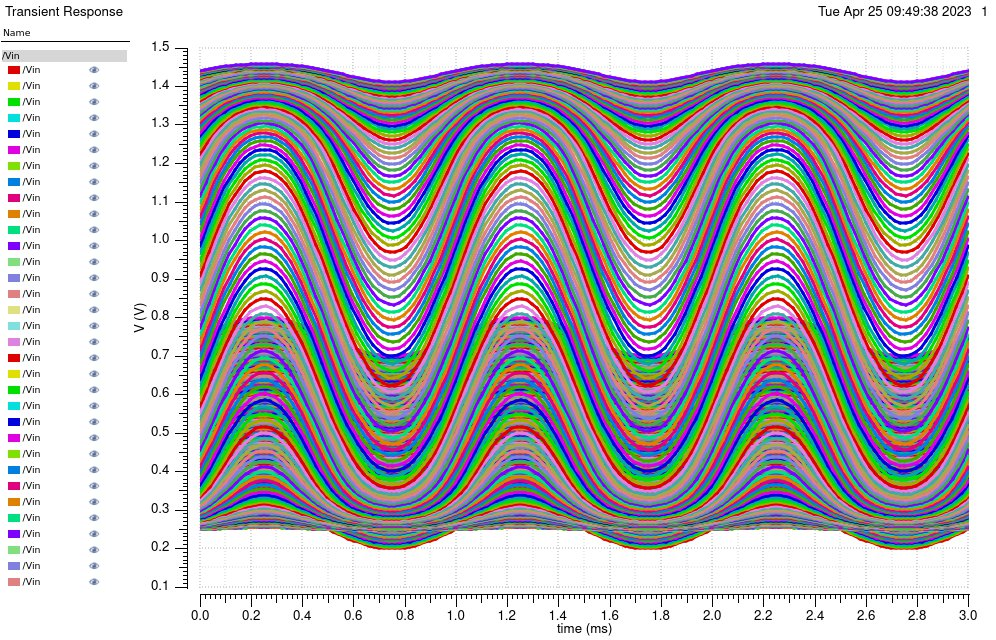

The table this chart was drawn from, first rows:
/out0 (OFF=0.25) X, /out0 (OFF=0.25) Y, /out0 (OFF=0.2533557) X, /out0 (OFF=0.2533557) Y, /out0 (OFF=0.2567114) X, /out0 (OFF=0.2567114) Y, /out0 (OFF=0.2600671) X, /out0 (OFF=0.2600671) Y, /out0 (OFF=0.2634228) X, /out0 (OFF=0.2634228) Y, /out0 (OFF=0.2667785) X, /out0 (OFF=0.2667785) Y, /out0 (OFF=0.2701342) X, /out0 (OFF=0.2701342) Y, /out0 (OFF=0.2734899) X, /out0 (OFF=0.2734899) Y, /out0 (OFF=0.2768456) X, /out0 (OFF=0.2768456) Y, /out0 (OFF=0.2802013) X, /out0 (OFF=0.2802013) Y, /out0 (OFF=0.283557) X, /out0 (OFF=0.283557) Y, /out0 (OFF=0.2869128) X, /out0 (OFF=0.2869128) Y
0, 0.2497, 0, 0.2499, 0, 0.2501, 0, 0.2504, 0, 0.2506, 0, 0.2509, 0, 0.2512, 0, 0.2515, 0, 0.2519, 0, 0.2523, 0, 0.2527, 0, 0.2532
2.00E-05, 0.2501, 2.00E-05, 0.2503, 2.00E-05, 0.2506, 2.00E-05, 0.2509, 2.00E-05, 0.2512, 2.00E-05, 0.2515, 2.00E-05, 0.2519, 2.00E-05, 0.2523, 2.00E-05, 0.2527, 2.00E-05, 0.2531, 2.00E-05, 0.2536, 2.00E-05, 0.2541
4.00E-05, 0.2506, 4.00E-05, 0.2508, 4.00E-05, 0.2511, 4.00E-05, 0.2515, 4.00E-05, 0.2518, 4.00E-05, 0.2522, 4.00E-05, 0.2526, 4.00E-05, 0.253, 4.00E-05, 0.2535, 4.00E-05, 0.254, 4.00E-05, 0.2545, 4.00E-05, 0.2551
6.00E-05, 0.2511, 6.00E-05, 0.2514, 6.00E-05, 0.2517, 6.00E-05, 0.2521, 6.00E-05, 0.2525, 6.00E-05, 0.2529, 6.00E-05, 0.2534, 6.00E-05, 0.2539, 6.00E-05, 0.2544, 6.00E-05, 0.255, 6.00E-05, 0.2556, 6.00E-05, 0.2562
8.00E-05, 0.2516, 8.00E-05, 0.252, 8.00E-05, 0.2524, 8.00E-05, 0.2528, 8.00E-05, 0.2533, 8.00E-05, 0.2537, 8.00E-05, 0.2543, 8.00E-05, 0.2548, 8.00E-05, 0.2554, 8.00E-05, 0.256, 8.00E-05, 0.2567, 8.00E-05, 0.2575
0.0001, 0.2522, 0.0001, 0.2526, 0.0001, 0.2531, 0.0001, 0.2535, 0.0001, 0.254, 0.0001, 0.2546, 0.0001, 0.2552, 0.0001, 0.2558, 0.0001, 0.2564, 0.0001, 0.2571, 0.0001, 0.2579, 0.0001, 0.2587
0.00012, 0.2528, 0.00012, 0.2533, 0.00012, 0.2538, 0.00012, 0.2543, 0.00012, 0.2548, 0.00012, 0.2554, 0.00012, 0.2561, 0.00012, 0.2567, 0.00012, 0.2575, 0.00012, 0.2582, 0.00012, 0.2591, 0.00012, 0.26
0.00014, 0.2534, 0.00014, 0.2539, 0.00014, 0.2544, 0.00014, 0.255, 0.00014, 0.2556, 0.00014, 0.2562, 0.00014, 0.2569, 0.00014, 0.2577, 0.00014, 0.2585, 0.00014, 0.2593, 0.00014, 0.2602, 0.00014, 0.2612
0.00016, 0.2539, 0.00016, 0.2545, 0.00016, 0.2551, 0.00016, 0.2557, 0.00016, 0.2563, 0.00016, 0.257, 0.00016, 0.2578, 0.00016, 0.2586, 0.00016, 0.2594, 0.00016, 0.2603, 0.00016, 0.2613, 0.00016, 0.2623
0.00018, 0.2544, 0.00018, 0.255, 0.00018, 0.2556, 0.00018, 0.2562, 0.00018, 0.2569, 0.00018, 0.2577, 0.00018, 0.2585, 0.00018, 0.2593, 0.00018, 0.2602, 0.00018, 0.2612, 0.00018, 0.2622, 0.00018, 0.2633
0.0002, 0.2548, 0.0002, 0.2554, 0.0002, 0.256, 0.0002, 0.2567, 0.0002, 0.2574, 0.0002, 0.2582, 0.0002, 0.2591, 0.0002, 0.2599, 0.0002, 0.2609, 0.0002, 0.2619, 0.0002, 0.263, 0.0002, 0.2641
0.00022, 0.2551, 0.00022, 0.2557, 0.00022, 0.2564, 0.00022, 0.2571, 0.00022, 0.2578, 0.00022, 0.2586, 0.00022, 0.2595, 0.00022, 0.2604, 0.00022, 0.2614, 0.00022, 0.2624, 0.00022, 0.2635, 0.00022, 0.2647
0.00024, 0.2552, 0.00024, 0.2558, 0.00024, 0.2565, 0.00024, 0.2572, 0.00024, 0.258, 0.00024, 0.2588, 0.00024, 0.2597, 0.00024, 0.2606, 0.00024, 0.2616, 0.00024, 0.2627, 0.00024, 0.2638, 0.00024, 0.265
0.00026, 0.2552, 0.00026, 0.2558, 0.00026, 0.2565, 0.00026, 0.2572, 0.00026, 0.258, 0.00026, 0.2588, 0.00026, 0.2597, 0.00026, 0.2606, 0.00026, 0.2616, 0.00026, 0.2627, 0.00026, 0.2638, 0.00026, 0.265
0.00028, 0.2551, 0.00028, 0.2557, 0.00028, 0.2564, 0.00028, 0.2571, 0.00028, 0.2578, 0.00028, 0.2586, 0.00028, 0.2595, 0.00028, 0.2604, 0.00028, 0.2614, 0.00028, 0.2624, 0.00028, 0.2635, 0.00028, 0.2647
0.0003, 0.2548, 0.0003, 0.2554, 0.0003, 0.256, 0.0003, 0.2567, 0.0003, 0.2575, 0.0003, 0.2582, 0.0003, 0.2591, 0.0003, 0.2599, 0.0003, 0.2609, 0.0003, 0.2619, 0.0003, 0.263, 0.0003, 0.2641
0.00032, 0.2544, 0.00032, 0.255, 0.00032, 0.2556, 0.00032, 0.2563, 0.00032, 0.2569, 0.00032, 0.2577, 0.00032, 0.2585, 0.00032, 0.2593, 0.00032, 0.2602, 0.00032, 0.2612, 0.00032, 0.2622, 0.00032, 0.2633
0.00034, 0.254, 0.00034, 0.2545, 0.00034, 0.2551, 0.00034, 0.2557, 0.00034, 0.2563, 0.00034, 0.257, 0.00034, 0.2578, 0.00034, 0.2586, 0.00034, 0.2594, 0.00034, 0.2603, 0.00034, 0.2613, 0.00034, 0.2623
0.00036, 0.2534, 0.00036, 0.2539, 0.00036, 0.2544, 0.00036, 0.255, 0.00036, 0.2556, 0.00036, 0.2563, 0.00036, 0.2569, 0.00036, 0.2577, 0.00036, 0.2585, 0.00036, 0.2593, 0.00036, 0.2602, 0.00036, 0.2612
0.00038, 0.2528, 0.00038, 0.2533, 0.00038, 0.2538, 0.00038, 0.2543, 0.00038, 0.2548, 0.00038, 0.2554, 0.00038, 0.2561, 0.00038, 0.2567, 0.00038, 0.2575, 0.00038, 0.2583, 0.00038, 0.2591, 0.00038, 0.26
0.0004, 0.2522, 0.0004, 0.2526, 0.0004, 0.2531, 0.0004, 0.2535, 0.0004, 0.254, 0.0004, 0.2546, 0.0004, 0.2552, 0.0004, 0.2558, 0.0004, 0.2564, 0.0004, 0.2571, 0.0004, 0.2579, 0.0004, 0.2587
0.00042, 0.2516, 0.00042, 0.252, 0.00042, 0.2524, 0.00042, 0.2528, 0.00042, 0.2533, 0.00042, 0.2537, 0.00042, 0.2543, 0.00042, 0.2548, 0.00042, 0.2554, 0.00042, 0.2561, 0.00042, 0.2567, 0.00042, 0.2575
0.00044, 0.2511, 0.00044, 0.2514, 0.00044, 0.2517, 0.00044, 0.2521, 0.00044, 0.2525, 0.00044, 0.253, 0.00044, 0.2534, 0.00044, 0.2539, 0.00044, 0.2544, 0.00044, 0.255, 0.00044, 0.2556, 0.00044, 0.2563
0.00046, 0.2506, 0.00046, 0.2508, 0.00046, 0.2511, 0.00046, 0.2515, 0.00046, 0.2518, 0.00046, 0.2522, 0.00046, 0.2526, 0.00046, 0.253, 0.00046, 0.2535, 0.00046, 0.254, 0.00046, 0.2546, 0.00046, 0.2551
0.00048, 0.2501, 0.00048, 0.2503, 0.00048, 0.2506, 0.00048, 0.2509, 0.00048, 0.2512, 0.00048, 0.2515, 0.00048, 0.2519, 0.00048, 0.2523, 0.00048, 0.2527, 0.00048, 0.2531, 0.00048, 0.2536, 0.00048, 0.2541
0.0005, 0.2497, 0.0005, 0.2499, 0.0005, 0.2501, 0.0005, 0.2504, 0.0005, 0.2506, 0.0005, 0.2509, 0.0005, 0.2512, 0.0005, 0.2516, 0.0005, 0.2519, 0.0005, 0.2523, 0.0005, 0.2527, 0.0005, 0.2532
0.00052, 0.2493, 0.00052, 0.2495, 0.00052, 0.2497, 0.00052, 0.2499, 0.00052, 0.2502, 0.00052, 0.2504, 0.00052, 0.2507, 0.00052, 0.251, 0.00052, 0.2513, 0.00052, 0.2516, 0.00052, 0.252, 0.00052, 0.2524
0.00054, 0.249, 0.00054, 0.2492, 0.00054, 0.2494, 0.00054, 0.2495, 0.00054, 0.2497, 0.00054, 0.25, 0.00054, 0.2502, 0.00054, 0.2505, 0.00054, 0.2507, 0.00054, 0.251, 0.00054, 0.2513, 0.00054, 0.2517
0.00056, 0.2488, 0.00056, 0.2489, 0.00056, 0.2491, 0.00056, 0.2492, 0.00056, 0.2494, 0.00056, 0.2496, 0.00056, 0.2498, 0.00056, 0.25, 0.00056, 0.2503, 0.00056, 0.2505, 0.00056, 0.2508, 0.00056, 0.2511
0.00058, 0.2486, 0.00058, 0.2487, 0.00058, 0.2488, 0.00058, 0.249, 0.00058, 0.2491, 0.00058, 0.2493, 0.00058, 0.2495, 0.00058, 0.2496, 0.00058, 0.2499, 0.00058, 0.2501, 0.00058, 0.2503, 0.00058, 0.2506
0.0006, 0.2484, 0.0006, 0.2485, 0.0006, 0.2486, 0.0006, 0.2487, 0.0006, 0.2489, 0.0006, 0.249, 0.0006, 0.2492, 0.0006, 0.2493, 0.0006, 0.2495, 0.0006, 0.2497, 0.0006, 0.25, 0.0006, 0.2502
0.00062, 0.2483, 0.00062, 0.2483, 0.00062, 0.2484, 0.00062, 0.2486, 0.00062, 0.2487, 0.00062, 0.2488, 0.00062, 0.2489, 0.00062, 0.2491, 0.00062, 0.2493, 0.00062, 0.2494, 0.00062, 0.2496, 0.00062, 0.2499
0.00064, 0.2481, 0.00064, 0.2482, 0.00064, 0.2483, 0.00064, 0.2484, 0.00064, 0.2485, 0.00064, 0.2486, 0.00064, 0.2488, 0.00064, 0.2489, 0.00064, 0.2491, 0.00064, 0.2492, 0.00064, 0.2494, 0.00064, 0.2496
0.00066, 0.2481, 0.00066, 0.2481, 0.00066, 0.2482, 0.00066, 0.2483, 0.00066, 0.2484, 0.00066, 0.2485, 0.00066, 0.2486, 0.00066, 0.2488, 0.00066, 0.2489, 0.00066, 0.249, 0.00066, 0.2492, 0.00066, 0.2494
0.00068, 0.248, 0.00068, 0.2481, 0.00068, 0.2481, 0.00068, 0.2482, 0.00068, 0.2483, 0.00068, 0.2484, 0.00068, 0.2485, 0.00068, 0.2486, 0.00068, 0.2488, 0.00068, 0.2489, 0.00068, 0.2491, 0.00068, 0.2492
0.0007, 0.2479, 0.0007, 0.248, 0.0007, 0.2481, 0.0007, 0.2482, 0.0007, 0.2483, 0.0007, 0.2483, 0.0007, 0.2484, 0.0007, 0.2486, 0.0007, 0.2487, 0.0007, 0.2488, 0.0007, 0.249, 0.0007, 0.2491
0.00072, 0.2479, 0.00072, 0.248, 0.00072, 0.2481, 0.00072, 0.2481, 0.00072, 0.2482, 0.00072, 0.2483, 0.00072, 0.2484, 0.00072, 0.2485, 0.00072, 0.2486, 0.00072, 0.2487, 0.00072, 0.2489, 0.00072, 0.249
0.00074, 0.2479, 0.00074, 0.248, 0.00074, 0.248, 0.00074, 0.2481, 0.00074, 0.2482, 0.00074, 0.2483, 0.00074, 0.2484, 0.00074, 0.2485, 0.00074, 0.2486, 0.00074, 0.2487, 0.00074, 0.2489, 0.00074, 0.249
0.00076, 0.2479, 0.00076, 0.248, 0.00076, 0.248, 0.00076, 0.2481, 0.00076, 0.2482, 0.00076, 0.2483, 0.00076, 0.2484, 0.00076, 0.2485, 0.00076, 0.2486, 0.00076, 0.2487, 0.00076, 0.2489, 0.00076, 0.249
0.00078, 0.2479, 0.00078, 0.248, 0.00078, 0.2481, 0.00078, 0.2481, 0.00078, 0.2482, 0.00078, 0.2483, 0.00078, 0.2484, 0.00078, 0.2485, 0.00078, 0.2486, 0.00078, 0.2487, 0.00078, 0.2489, 0.00078, 0.249
0.0008, 0.2479, 0.0008, 0.248, 0.0008, 0.2481, 0.0008, 0.2482, 0.0008, 0.2483, 0.0008, 0.2483, 0.0008, 0.2484, 0.0008, 0.2486, 0.0008, 0.2487, 0.0008, 0.2488, 0.0008, 0.249, 0.0008, 0.2491
0.00082, 0.248, 0.00082, 0.2481, 0.00082, 0.2481, 0.00082, 0.2482, 0.00082, 0.2483, 0.00082, 0.2484, 0.00082, 0.2485, 0.00082, 0.2486, 0.00082, 0.2488, 0.00082, 0.2489, 0.00082, 0.2491, 0.00082, 0.2492
0.00084, 0.2481, 0.00084, 0.2481, 0.00084, 0.2482, 0.00084, 0.2483, 0.00084, 0.2484, 0.00084, 0.2485, 0.00084, 0.2486, 0.00084, 0.2488, 0.00084, 0.2489, 0.00084, 0.249, 0.00084, 0.2492, 0.00084, 0.2494
0.00086, 0.2481, 0.00086, 0.2482, 0.00086, 0.2483, 0.00086, 0.2484, 0.00086, 0.2485, 0.00086, 0.2486, 0.00086, 0.2488, 0.00086, 0.2489, 0.00086, 0.2491, 0.00086, 0.2492, 0.00086, 0.2494, 0.00086, 0.2496
0.00088, 0.2483, 0.00088, 0.2483, 0.00088, 0.2484, 0.00088, 0.2486, 0.00088, 0.2487, 0.00088, 0.2488, 0.00088, 0.2489, 0.00088, 0.2491, 0.00088, 0.2493, 0.00088, 0.2494, 0.00088, 0.2496, 0.00088, 0.2499
0.0009, 0.2484, 0.0009, 0.2485, 0.0009, 0.2486, 0.0009, 0.2487, 0.0009, 0.2489, 0.0009, 0.249, 0.0009, 0.2492, 0.0009, 0.2493, 0.0009, 0.2495, 0.0009, 0.2497, 0.0009, 0.2499, 0.0009, 0.2502
0.00092, 0.2486, 0.00092, 0.2487, 0.00092, 0.2488, 0.00092, 0.249, 0.00092, 0.2491, 0.00092, 0.2493, 0.00092, 0.2495, 0.00092, 0.2496, 0.00092, 0.2499, 0.00092, 0.2501, 0.00092, 0.2503, 0.00092, 0.2506
0.00094, 0.2488, 0.00094, 0.2489, 0.00094, 0.2491, 0.00094, 0.2492, 0.00094, 0.2494, 0.00094, 0.2496, 0.00094, 0.2498, 0.00094, 0.25, 0.00094, 0.2503, 0.00094, 0.2505, 0.00094, 0.2508, 0.00094, 0.2511
0.00096, 0.249, 0.00096, 0.2492, 0.00096, 0.2494, 0.00096, 0.2495, 0.00096, 0.2497, 0.00096, 0.25, 0.00096, 0.2502, 0.00096, 0.2505, 0.00096, 0.2507, 0.00096, 0.251, 0.00096, 0.2513, 0.00096, 0.2517
0.00098, 0.2493, 0.00098, 0.2495, 0.00098, 0.2497, 0.00098, 0.2499, 0.00098, 0.2502, 0.00098, 0.2504, 0.00098, 0.2507, 0.00098, 0.251, 0.00098, 0.2513, 0.00098, 0.2516, 0.00098, 0.252, 0.00098, 0.2524
0.001, 0.2497, 0.001, 0.2499, 0.001, 0.2501, 0.001, 0.2504, 0.001, 0.2506, 0.001, 0.2509, 0.001, 0.2512, 0.001, 0.2516, 0.001, 0.2519, 0.001, 0.2523, 0.001, 0.2527, 0.001, 0.2532
0.00102, 0.2501, 0.00102, 0.2503, 0.00102, 0.2506, 0.00102, 0.2509, 0.00102, 0.2512, 0.00102, 0.2515, 0.00102, 0.2519, 0.00102, 0.2523, 0.00102, 0.2527, 0.00102, 0.2531, 0.00102, 0.2536, 0.00102, 0.2541
0.00104, 0.2506, 0.00104, 0.2508, 0.00104, 0.2511, 0.00104, 0.2515, 0.00104, 0.2518, 0.00104, 0.2522, 0.00104, 0.2526, 0.00104, 0.253, 0.00104, 0.2535, 0.00104, 0.254, 0.00104, 0.2545, 0.00104, 0.2551
0.00106, 0.2511, 0.00106, 0.2514, 0.00106, 0.2517, 0.00106, 0.2521, 0.00106, 0.2525, 0.00106, 0.2529, 0.00106, 0.2534, 0.00106, 0.2539, 0.00106, 0.2544, 0.00106, 0.255, 0.00106, 0.2556, 0.00106, 0.2562
0.00108, 0.2516, 0.00108, 0.252, 0.00108, 0.2524, 0.00108, 0.2528, 0.00108, 0.2533, 0.00108, 0.2537, 0.00108, 0.2543, 0.00108, 0.2548, 0.00108, 0.2554, 0.00108, 0.256, 0.00108, 0.2567, 0.00108, 0.2575
0.0011, 0.2522, 0.0011, 0.2526, 0.0011, 0.2531, 0.0011, 0.2535, 0.0011, 0.254, 0.0011, 0.2546, 0.0011, 0.2552, 0.0011, 0.2558, 0.0011, 0.2564, 0.0011, 0.2571, 0.0011, 0.2579, 0.0011, 0.2587
0.00112, 0.2528, 0.00112, 0.2533, 0.00112, 0.2538, 0.00112, 0.2543, 0.00112, 0.2548, 0.00112, 0.2554, 0.00112, 0.2561, 0.00112, 0.2567, 0.00112, 0.2575, 0.00112, 0.2582, 0.00112, 0.2591, 0.00112, 0.26
0.00114, 0.2534, 0.00114, 0.2539, 0.00114, 0.2544, 0.00114, 0.255, 0.00114, 0.2556, 0.00114, 0.2562, 0.00114, 0.2569, 0.00114, 0.2577, 0.00114, 0.2585, 0.00114, 0.2593, 0.00114, 0.2602, 0.00114, 0.2612
0.00116, 0.2539, 0.00116, 0.2545, 0.00116, 0.2551, 0.00116, 0.2557, 0.00116, 0.2563, 0.00116, 0.257, 0.00116, 0.2578, 0.00116, 0.2586, 0.00116, 0.2594, 0.00116, 0.2603, 0.00116, 0.2613, 0.00116, 0.2623
0.00118, 0.2544, 0.00118, 0.255, 0.00118, 0.2556, 0.00118, 0.2562, 0.00118, 0.2569, 0.00118, 0.2577, 0.00118, 0.2585, 0.00118, 0.2593, 0.00118, 0.2602, 0.00118, 0.2612, 0.00118, 0.2622, 0.00118, 0.2633
... 91 more rows
